Image classification data set "data" (LUMIERE05/ANN-dog_and_cat_classifier on GitHub). Class labels (2): cats without background, dogs without background.

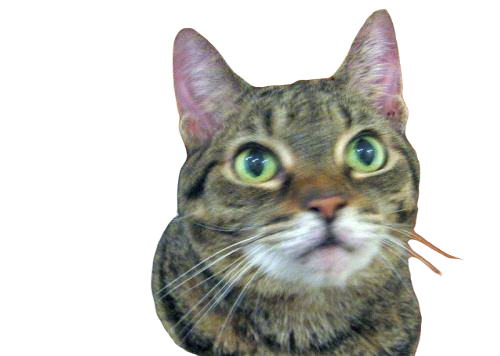
Label: cats without background

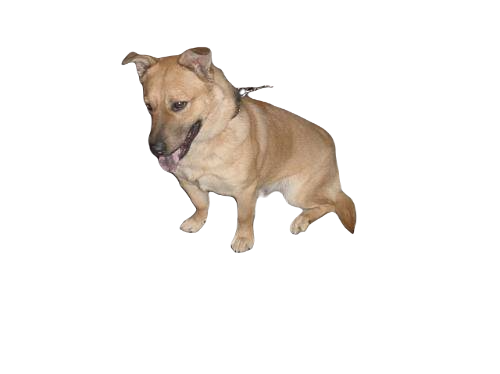
Label: dogs without background

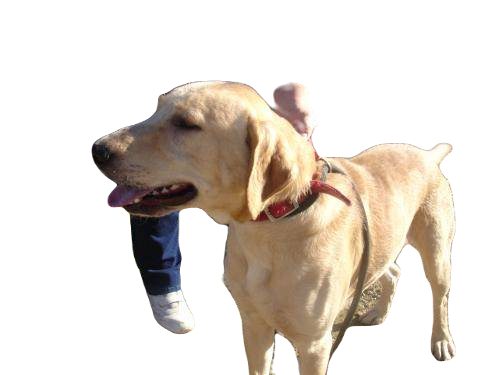
Label: dogs without background

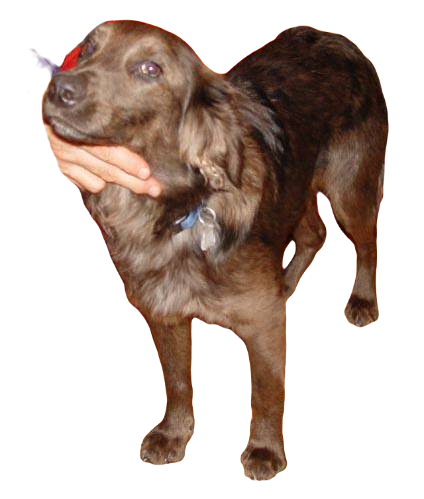
Label: dogs without background

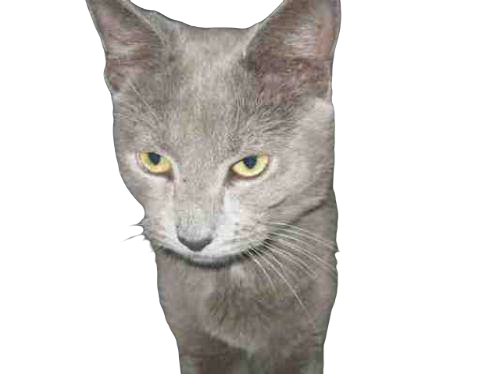
Label: cats without background

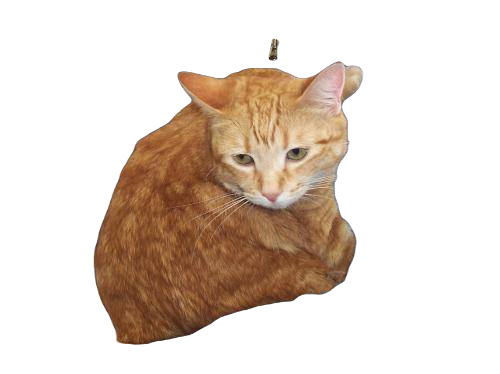
Label: cats without background
